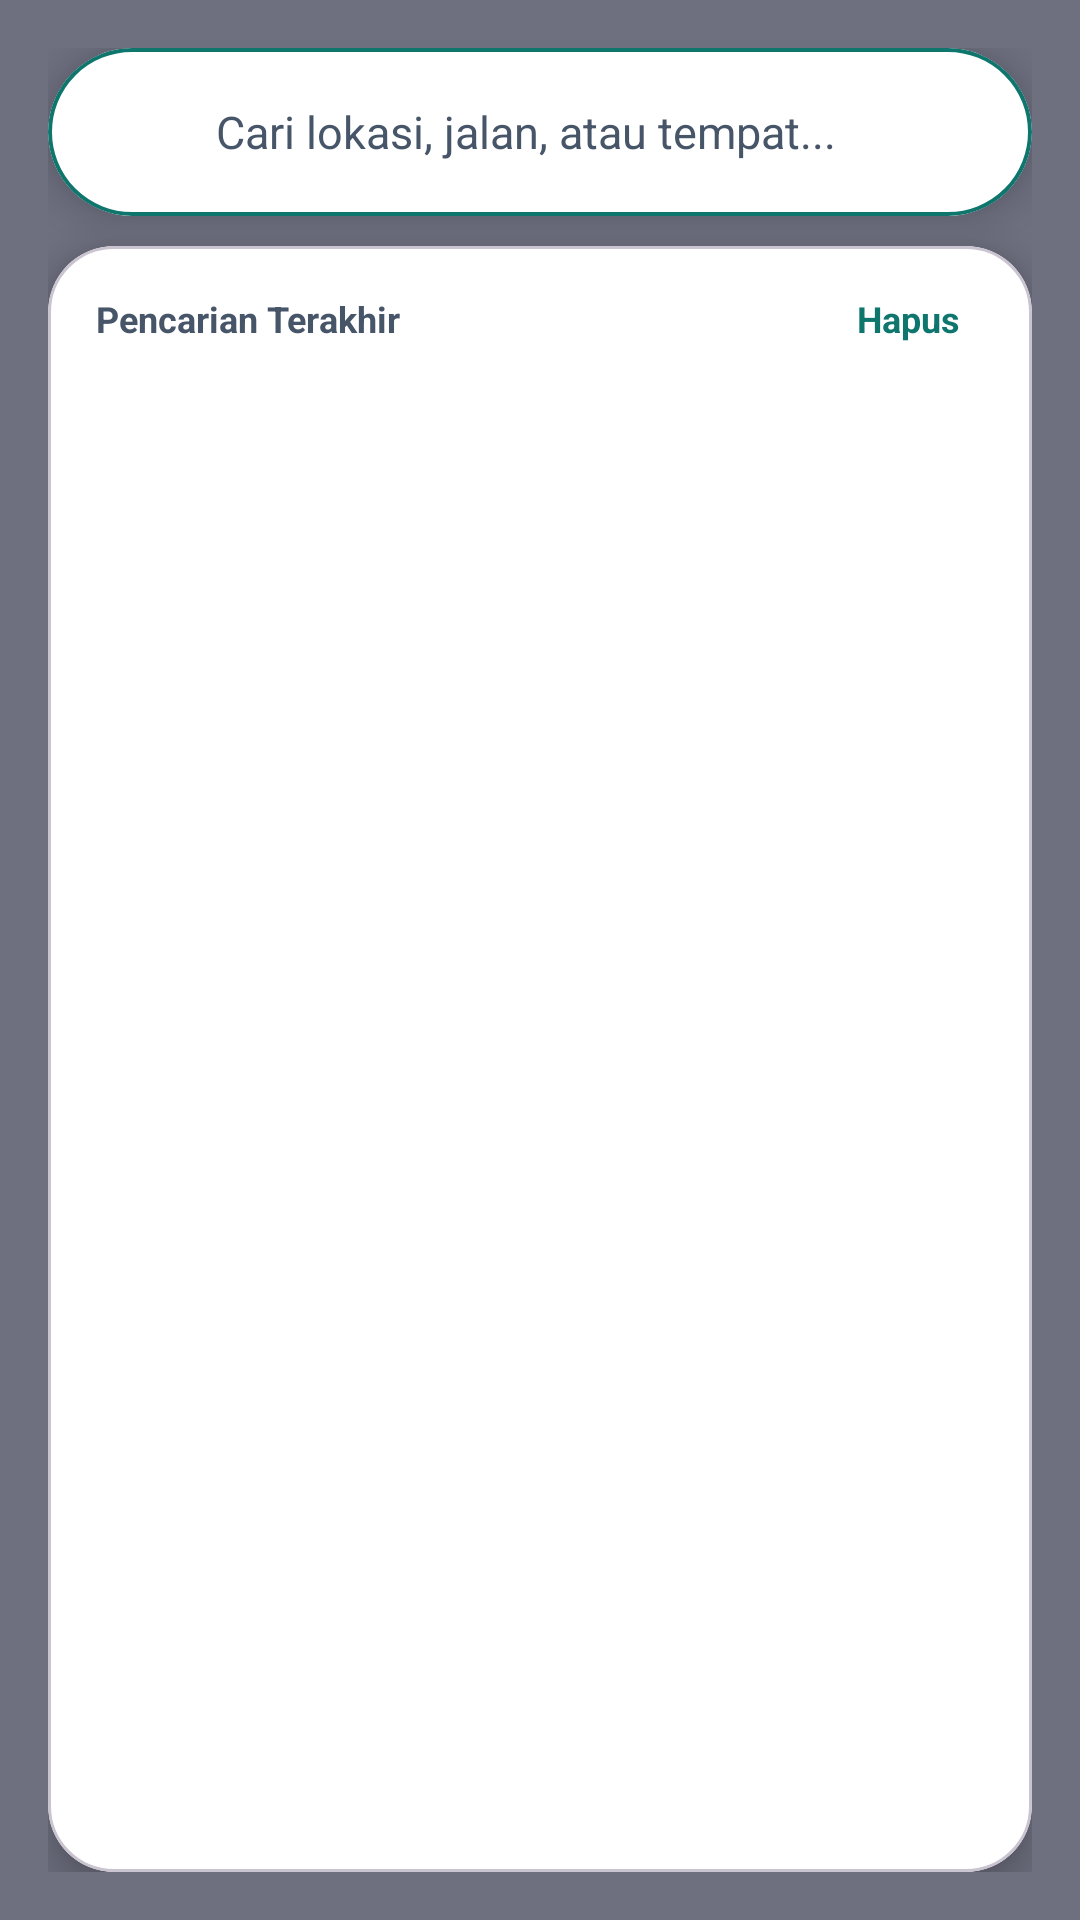

Layout XML and referenced resources for this Android screen:
<!-- AndroidManifest.xml: application theme Theme.GoogleMapsProject -->
<!-- res/layout/panel_search_overlay.xml -->
<?xml version="1.0" encoding="utf-8"?>
<FrameLayout xmlns:android="http://schemas.android.com/apk/res/android"
    xmlns:app="http://schemas.android.com/apk/res-auto"
    xmlns:tools="http://schemas.android.com/tools"
    android:id="@+id/searchOverlayRoot"
    android:layout_width="match_parent"
    android:layout_height="match_parent"
    android:background="@color/tp_scrim"
    android:clickable="true"
    android:focusable="true">

    <LinearLayout
        android:id="@+id/searchContentContainer"
        android:layout_width="match_parent"
        android:layout_height="match_parent"
        android:orientation="vertical"
        android:padding="16dp">

        
        <com.google.android.material.card.MaterialCardView
            android:layout_width="match_parent"
            android:layout_height="56dp"
            app:cardBackgroundColor="?attr/colorSurfaceContainer"
            app:cardCornerRadius="28dp"
            app:cardElevation="8dp"
            app:strokeColor="?attr/colorPrimary"
            app:strokeWidth="1.2dp">

            <LinearLayout
                android:layout_width="match_parent"
                android:layout_height="match_parent"
                android:gravity="center_vertical"
                android:orientation="horizontal"
                android:paddingHorizontal="8dp">

                <ImageButton
                    android:id="@+id/btnSearchBack"
                    android:layout_width="40dp"
                    android:layout_height="40dp"
                    android:background="?attr/selectableItemBackgroundBorderless"
                    android:contentDescription="Kembali"
                    android:src="@drawable/ic_arrow_back"
                    app:tint="?attr/colorOnSurface" />

                <EditText
                    android:id="@+id/etSearchInput"
                    android:layout_width="0dp"
                    android:layout_height="match_parent"
                    android:layout_weight="1"
                    android:background="@null"
                    android:hint="@string/search_hint"
                    android:imeOptions="actionSearch"
                    android:inputType="text"
                    android:paddingHorizontal="8dp"
                    android:singleLine="true"
                    android:textColor="?attr/colorOnSurface"
                    android:textColorHint="?attr/colorOnSurfaceVariant"
                    android:textSize="15sp" />

                <ProgressBar
                    android:id="@+id/progressSearch"
                    style="?android:attr/progressBarStyleSmall"
                    android:layout_width="22dp"
                    android:layout_height="22dp"
                    android:layout_marginEnd="6dp"
                    android:visibility="gone" />

                <ImageButton
                    android:id="@+id/btnSearchClear"
                    android:layout_width="40dp"
                    android:layout_height="40dp"
                    android:background="?attr/selectableItemBackgroundBorderless"
                    android:contentDescription="Hapus teks"
                    android:src="@drawable/ic_close"
                    android:visibility="gone"
                    app:tint="?attr/colorOnSurfaceVariant" />
            </LinearLayout>
        </com.google.android.material.card.MaterialCardView>

        
        <com.google.android.material.card.MaterialCardView
            android:layout_width="match_parent"
            android:layout_height="0dp"
            android:layout_marginTop="10dp"
            android:layout_weight="1"
            app:cardBackgroundColor="?attr/colorSurfaceContainer"
            app:cardCornerRadius="22dp"
            app:cardElevation="8dp">

            <LinearLayout
                android:layout_width="match_parent"
                android:layout_height="match_parent"
                android:orientation="vertical"
                android:paddingTop="12dp">

                <LinearLayout
                    android:id="@+id/layoutSearchSectionHeader"
                    android:layout_width="match_parent"
                    android:layout_height="wrap_content"
                    android:gravity="center_vertical"
                    android:orientation="horizontal"
                    android:paddingHorizontal="16dp"
                    android:paddingBottom="6dp">

                    <TextView
                        android:id="@+id/tvSearchSectionTitle"
                        android:layout_width="0dp"
                        android:layout_height="wrap_content"
                        android:layout_weight="1"
                        android:text="@string/label_recent_searches"
                        android:textColor="?attr/colorOnSurfaceVariant"
                        android:textSize="12sp"
                        android:textStyle="bold" />

                    <TextView
                        android:id="@+id/btnClearRecents"
                        android:layout_width="wrap_content"
                        android:layout_height="wrap_content"
                        android:background="?attr/selectableItemBackground"
                        android:clickable="true"
                        android:focusable="true"
                        android:paddingHorizontal="8dp"
                        android:paddingVertical="4dp"
                        android:text="@string/label_clear_recent"
                        android:textColor="?attr/colorPrimary"
                        android:textSize="12sp"
                        android:textStyle="bold" />
                </LinearLayout>

                <androidx.recyclerview.widget.RecyclerView
                    android:id="@+id/rvSearchResults"
                    android:layout_width="match_parent"
                    android:layout_height="0dp"
                    android:layout_weight="1"
                    android:clipToPadding="false"
                    android:paddingBottom="12dp"
                    tools:listitem="@layout/item_place_suggestion" />

                <TextView
                    android:id="@+id/tvSearchEmpty"
                    android:layout_width="match_parent"
                    android:layout_height="wrap_content"
                    android:gravity="center"
                    android:padding="28dp"
                    android:text="Ketik minimal 2 huruf untuk mencari alamat, kampus, atau tempat wisata."
                    android:textColor="?attr/colorOnSurfaceVariant"
                    android:textSize="14sp"
                    android:visibility="gone" />
            </LinearLayout>
        </com.google.android.material.card.MaterialCardView>
    </LinearLayout>
</FrameLayout>
<!-- res/layout/item_place_suggestion.xml (included above) -->
<?xml version="1.0" encoding="utf-8"?>
<LinearLayout xmlns:android="http://schemas.android.com/apk/res/android"
    xmlns:app="http://schemas.android.com/apk/res-auto"
    xmlns:tools="http://schemas.android.com/tools"
    android:layout_width="match_parent"
    android:layout_height="wrap_content"
    android:background="?attr/selectableItemBackground"
    android:gravity="center_vertical"
    android:orientation="horizontal"
    android:paddingHorizontal="16dp"
    android:paddingVertical="12dp">

    <FrameLayout
        android:layout_width="38dp"
        android:layout_height="38dp"
        android:background="@drawable/bg_pill_surface">

        <ImageView
            android:id="@+id/ivSuggestionIcon"
            android:layout_width="20dp"
            android:layout_height="20dp"
            android:layout_gravity="center"
            android:src="@drawable/ic_gps_fixed"
            app:tint="?attr/colorPrimary" />
    </FrameLayout>

    <LinearLayout
        android:layout_width="0dp"
        android:layout_height="wrap_content"
        android:layout_marginStart="12dp"
        android:layout_weight="1"
        android:orientation="vertical">

        <TextView
            android:id="@+id/tvSuggestionName"
            android:layout_width="match_parent"
            android:layout_height="wrap_content"
            android:ellipsize="end"
            android:singleLine="true"
            android:textColor="?attr/colorOnSurface"
            android:textSize="15sp"
            android:textStyle="bold"
            tools:text="Kampus ITS Surabaya" />

        <TextView
            android:id="@+id/tvSuggestionAddress"
            android:layout_width="match_parent"
            android:layout_height="wrap_content"
            android:layout_marginTop="2dp"
            android:ellipsize="end"
            android:singleLine="true"
            android:textColor="?attr/colorOnSurfaceVariant"
            android:textSize="12sp"
            tools:text="Sukolilo, Surabaya, Jawa Timur" />
    </LinearLayout>

    <TextView
        android:id="@+id/tvSuggestionDistance"
        android:layout_width="wrap_content"
        android:layout_height="wrap_content"
        android:layout_marginStart="8dp"
        android:textColor="?attr/colorPrimary"
        android:textSize="12sp"
        android:textStyle="bold"
        tools:text="2,1 km" />
</LinearLayout>
<!-- resources referenced by this layout -->
<resources>
  <color name="tp_scrim">#990F172A</color>
  <string name="label_clear_recent">Hapus</string>
  <string name="label_recent_searches">Pencarian Terakhir</string>
  <string name="search_hint">Cari lokasi, jalan, atau tempat...</string>
  <style name="Theme.GoogleMapsProject" parent="Base.Theme.GoogleMapsProject" />
  <style name="Base.Theme.GoogleMapsProject" parent="Theme.Material3.DayNight.NoActionBar">
          <item name="colorPrimary">@color/tp_primary</item>
          <item name="colorOnPrimary">@color/tp_on_primary</item>
          <item name="colorPrimaryContainer">@color/tp_primary_container</item>
          <item name="colorOnPrimaryContainer">@color/tp_on_primary_container</item>
          <item name="colorSecondary">@color/tp_secondary</item>
          <item name="colorOnSecondary">@color/tp_on_secondary</item>
          <item name="colorSecondaryContainer">@color/tp_secondary_container</item>
          <item name="colorOnSecondaryContainer">@color/tp_on_secondary_container</item>
          <item name="colorSurface">@color/tp_surface</item>
          <item name="colorSurfaceContainer">@color/tp_surface_container</item>
          <item name="colorSurfaceContainerHigh">@color/tp_surface_container_high</item>
          <item name="colorOnSurface">@color/tp_on_surface</item>
          <item name="colorOnSurfaceVariant">@color/tp_on_surface_variant</item>
          <item name="colorOutline">@color/tp_outline</item>
          <item name="android:statusBarColor">@android:color/transparent</item>
          <item name="android:navigationBarColor">@android:color/transparent</item>
          <item name="android:windowLightStatusBar">true</item>
      </style>
  <color name="tp_primary">#0F766E</color>
  <color name="tp_on_primary">#FFFFFF</color>
  <color name="tp_primary_container">#CCFBF1</color>
  <color name="tp_on_primary_container">#134E4A</color>
  <color name="tp_secondary">#0284C7</color>
  <color name="tp_on_secondary">#FFFFFF</color>
  <color name="tp_secondary_container">#E0F2FE</color>
  <color name="tp_on_secondary_container">#0C4A6E</color>
  <color name="tp_surface">#F8FAFC</color>
  <color name="tp_surface_container">#FFFFFF</color>
  <color name="tp_surface_container_high">#F1F5F9</color>
  <color name="tp_on_surface">#0F172A</color>
  <color name="tp_on_surface_variant">#475569</color>
  <color name="tp_outline">#CBD5E1</color>
</resources>
